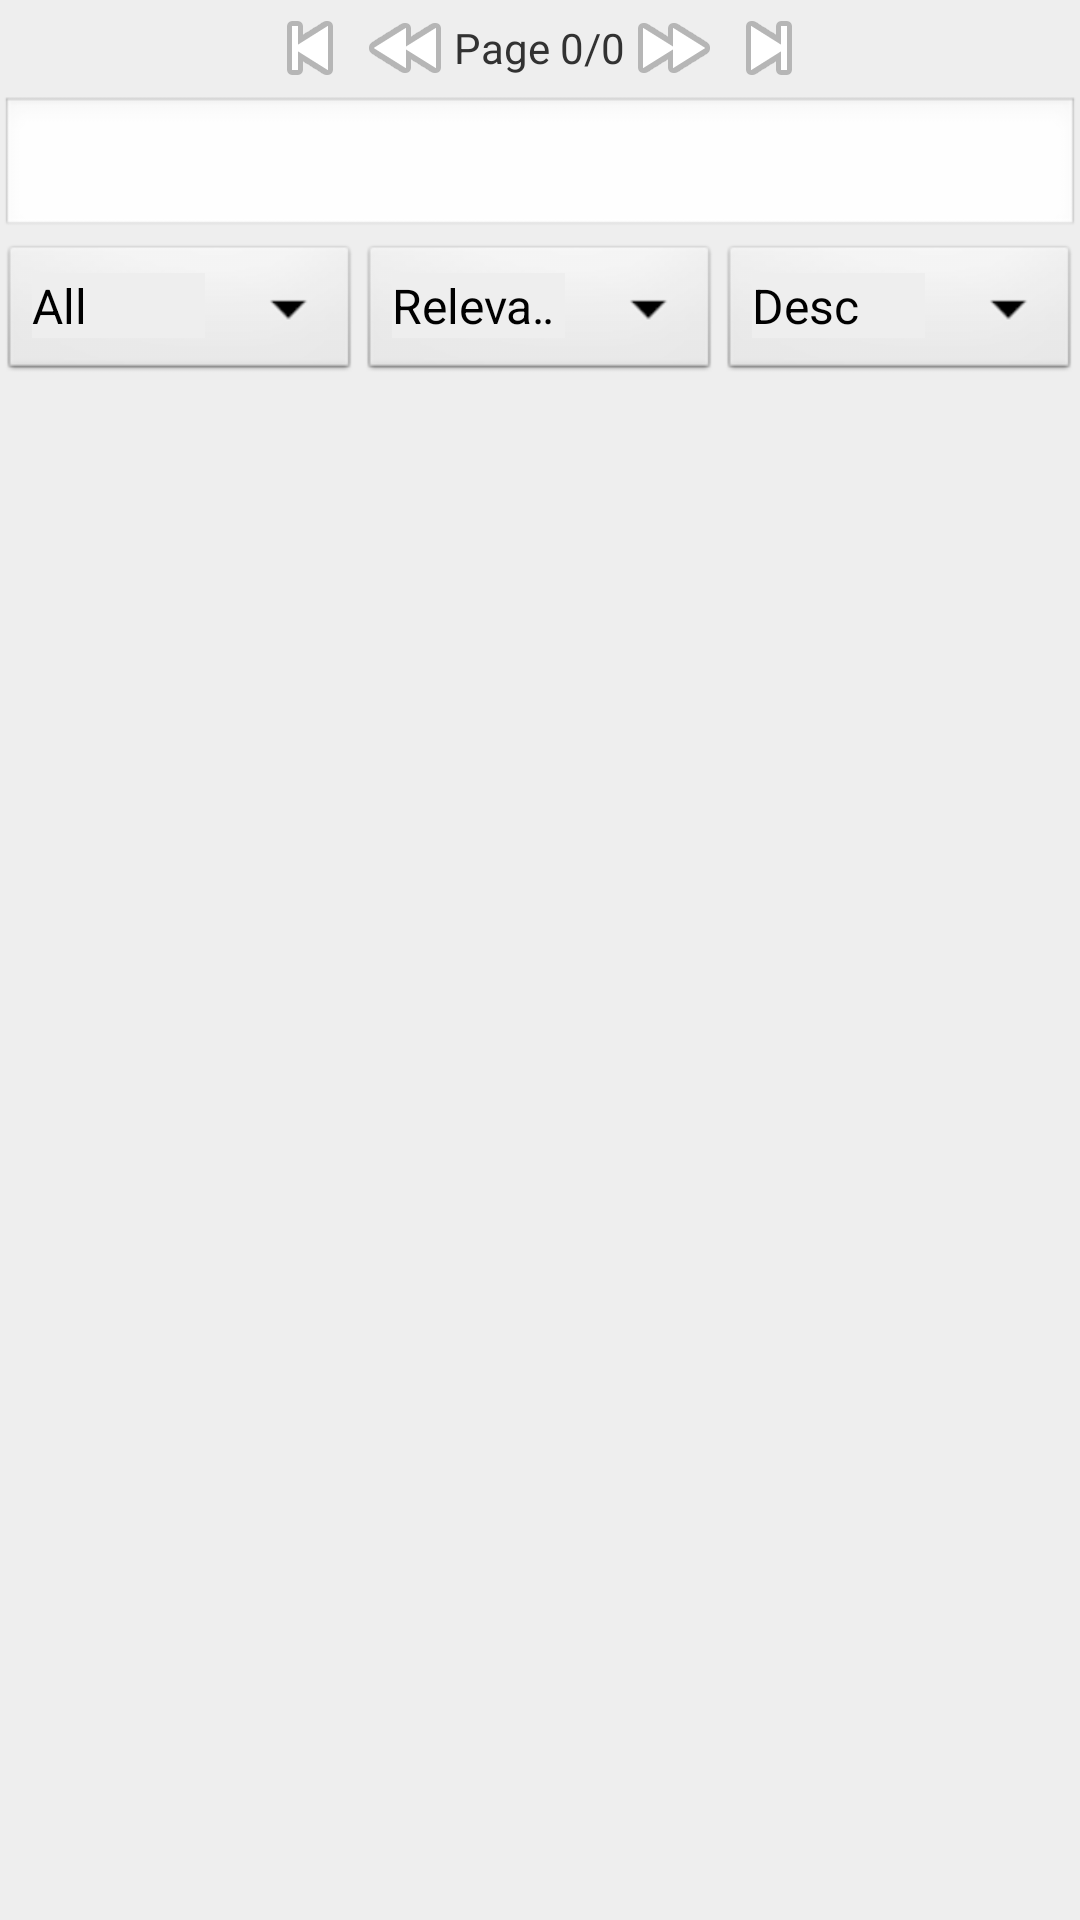

Layout XML and referenced resources for this Android screen:
<!-- AndroidManifest.xml: application theme AppTheme -->
<!-- res/layout/activity_search_torrents.xml -->
<?xml version="1.0" encoding="utf-8"?>
<LinearLayout xmlns:android="http://schemas.android.com/apk/res/android"
    android:orientation="vertical"
    android:layout_width="fill_parent"
    android:layout_height="fill_parent">

    <LinearLayout
        android:layout_width="fill_parent"
        android:layout_height="wrap_content"
        android:gravity="center_horizontal">

        <ImageView
            android:layout_width="wrap_content"
            android:layout_height="wrap_content"
            android:id="@+id/searchtorrents_img_first"
            android:src="@android:drawable/ic_media_previous"
            android:contentDescription="@string/imgdesc_first"
            android:clickable="true" />

        <ImageView
            android:layout_width="wrap_content"
            android:layout_height="wrap_content"
            android:id="@+id/searchtorrents_img_prev"
            android:src="@android:drawable/ic_media_rew"
            android:contentDescription="@string/imgdesc_previous"
            android:clickable="true" />

        <TextView
            android:layout_width="wrap_content"
            android:layout_height="wrap_content"
            android:text="@string/txt_pageSlashPage_empty"
            android:id="@+id/searchtorrents_txt_pages"
            android:layout_gravity="center_vertical" />

        <ImageView
            android:layout_width="wrap_content"
            android:layout_height="wrap_content"
            android:id="@+id/searchtorrents_img_next"
            android:src="@android:drawable/ic_media_ff"
            android:contentDescription="@string/imgdesc_next"
            android:clickable="true" />

        <ImageView
            android:layout_width="wrap_content"
            android:layout_height="wrap_content"
            android:id="@+id/searchtorrents_img_last"
            android:src="@android:drawable/ic_media_next"
            android:contentDescription="@string/imgdesc_last"
            android:clickable="true" />
    </LinearLayout>

    <ScrollView
        android:orientation="vertical"
        android:layout_width="match_parent"
        android:layout_height="match_parent">

        <LinearLayout
            android:orientation="vertical"
            android:layout_width="fill_parent"
            android:layout_height="wrap_content">

            <EditText
                android:layout_width="fill_parent"
                android:layout_height="0dp"
                android:id="@+id/searchtorrents_edt_query"
                android:layout_weight="1"
                android:singleLine="true"
                android:imeOptions="actionSearch"
                android:inputType="textNoSuggestions" />

            <LinearLayout
                android:layout_width="fill_parent"
                android:layout_height="wrap_content"
                android:weightSum="3">

                <Spinner
                    android:layout_width="match_parent"
                    android:layout_height="wrap_content"
                    android:id="@+id/searchtorrents_spn_cat"
                    android:entries="@array/spn_cat"
                    android:layout_weight="1" />

                <Spinner
                    android:layout_width="match_parent"
                    android:layout_height="wrap_content"
                    android:id="@+id/searchtorrents_spn_sort"
                    android:entries="@array/spn_sort_search"
                    android:layout_weight="1" />

                <Spinner
                    android:layout_width="match_parent"
                    android:layout_height="wrap_content"
                    android:id="@+id/searchtorrents_spn_order"
                    android:entries="@array/spn_order"
                    android:layout_weight="1" />

            </LinearLayout>

            <TableLayout
                android:layout_width="fill_parent"
                android:layout_height="wrap_content"
                android:layout_gravity="left"
                android:id="@+id/searchtorrents_table"
                android:padding="6dp"
                >

            </TableLayout>

        </LinearLayout>
    </ScrollView>

</LinearLayout>
<!-- resources referenced by this layout -->
<resources>
  <string-array name="spn_cat">
          <item>All</item>
          <item>Windows</item>
          <item>Mac</item>
          <item>DVDRip</item>
          <item>DVDRip VOSTFR</item>
          <item>Emissions</item>
          <item>Docs</item>
          <item>Docs HD</item>
          <item>TV Pack</item>
          <item>TV VOSTFR</item>
          <item>TV</item>
          <item>TV HD VOSTFR</item>
          <item>TV HD</item>
          <item>720p</item>
          <item>1080p</item>
          <item>BluRay</item>
          <item>Others</item>
          <item>DVDR</item>
          <item>DVDR Shows</item>
          <item>Anime</item>
          <item>TV VO</item>
          <item>Concerts</item>
          <item>eBooks</item>
          <item>Sport</item>
          <item>PC Games</item>
          <item>DS</item>
          <item>Wii</item>
          <item>Xbox 360</item>
          <item>PSP</item>
          <item>PS3</item>
          <item>Flac</item>
      </string-array>
  <string-array name="spn_order">
          <item>Desc</item>
          <item>Asc</item>
      </string-array>
  <string-array name="spn_sort_search">
          <item>Relevance</item>
          <item>Date</item>
          <item>Comments</item>
          <item>Size</item>
          <item>Completed</item>
          <item>Seeders</item>
          <item>Leechers</item>
      </string-array>
  <string name="imgdesc_first">First</string>
  <string name="imgdesc_last">Last</string>
  <string name="imgdesc_next">Next</string>
  <string name="imgdesc_previous">Previous</string>
  <string name="txt_pageSlashPage_empty">Page 0/0</string>
  <style name="AppTheme" parent="AppBaseTheme">
          <item name="android:background">#eee</item>
          
      </style>
  <style name="AppBaseTheme" parent="android:Theme.Light">
          
      </style>
</resources>
